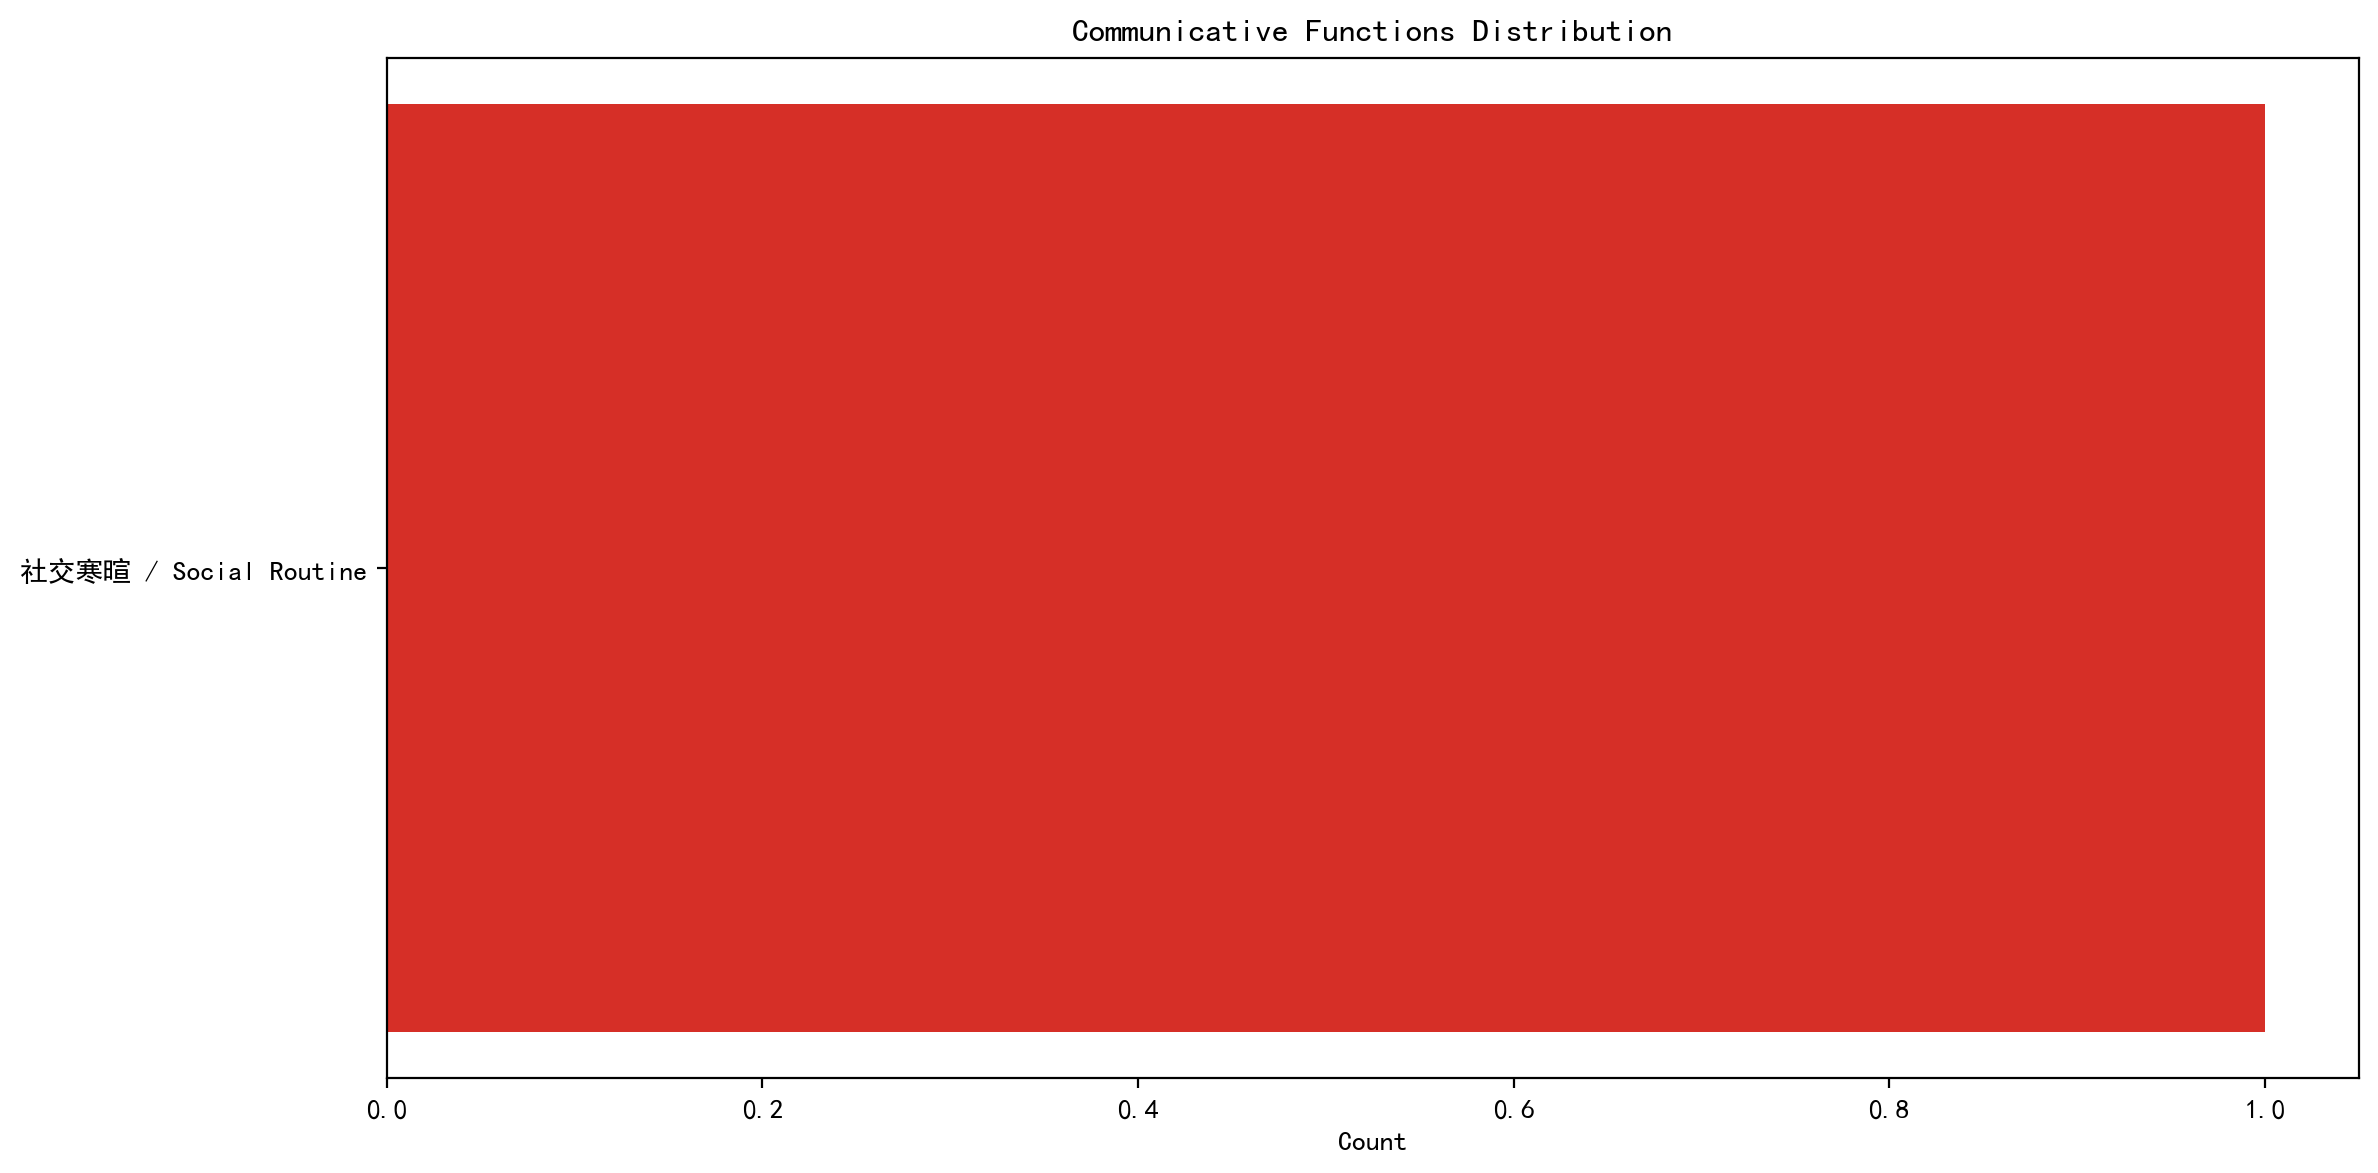

Source data for this figure (header and first rows):
function, count, percentage
社交寒暄 / Social Routine, 1, 100.0
